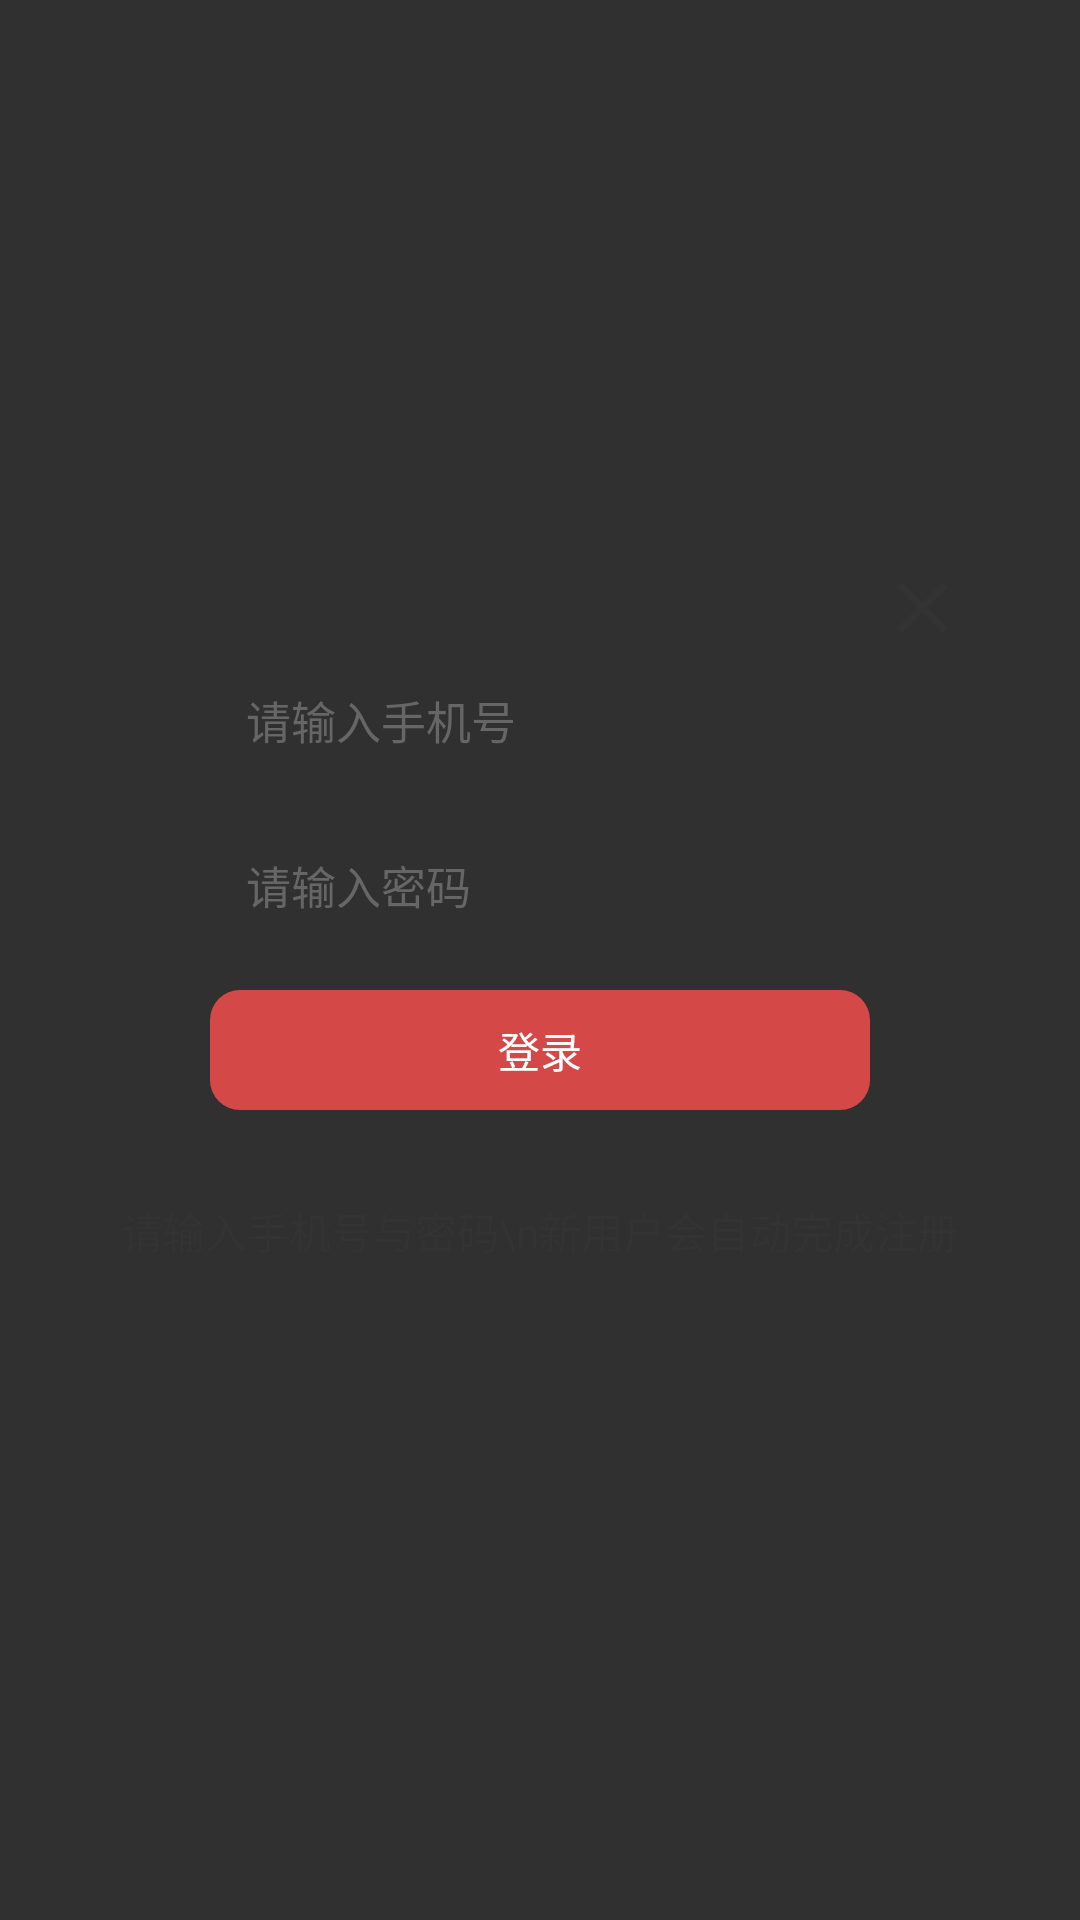

Write the Android layout XML for this screen, with the resource values it uses.
<!-- AndroidManifest.xml: application theme Theme.SellBookApp -->
<!-- res/layout/dialog_login.xml -->
<?xml version="1.0" encoding="utf-8"?>
<androidx.constraintlayout.widget.ConstraintLayout xmlns:android="http://schemas.android.com/apk/res/android"
    xmlns:app="http://schemas.android.com/apk/res-auto"
    xmlns:tools="http://schemas.android.com/tools"
    android:layout_width="match_parent"
    android:layout_height="match_parent"
    tools:context=".MainActivity">

   <androidx.constraintlayout.widget.ConstraintLayout
       android:layout_width="300dp"
       android:layout_height="280dp"
       android:background="@drawable/login_white_bg"
       app:layout_constraintBottom_toBottomOf="parent"
       app:layout_constraintEnd_toEndOf="parent"
       app:layout_constraintStart_toStartOf="parent"
       app:layout_constraintTop_toTopOf="parent">

      <EditText
          android:id="@+id/et_phone"
          android:layout_width="220dp"
          android:layout_height="40dp"
          android:layout_marginTop="40dp"
          android:background="@drawable/login_gray_bg"
          android:hint="请输入手机号"
          android:inputType="phone"
          android:maxLines="1"
          android:paddingEnd="12dp"
          android:paddingStart="12dp"
          android:maxEms="16"
          android:textColor="@color/main_tv"
          android:textColorHint="@color/main_gray2"
          android:textSize="15dp"
          app:layout_constraintEnd_toEndOf="parent"
          app:layout_constraintStart_toStartOf="parent"
          app:layout_constraintTop_toTopOf="parent" />

      <EditText
          android:id="@+id/et_password"
          android:layout_width="220dp"
          android:layout_height="40dp"
          android:layout_marginTop="15dp"
          android:background="@drawable/login_gray_bg"
          android:hint="请输入密码"
          android:maxEms="16"
          android:maxLines="1"
          android:paddingEnd="12dp"
          android:paddingStart="12dp"
          android:textColorHint="@color/main_gray2"
          android:textSize="15dp"
          app:layout_constraintEnd_toEndOf="parent"
          app:layout_constraintStart_toStartOf="parent"
          app:layout_constraintTop_toBottomOf="@+id/et_phone" />

      <TextView
          android:id="@+id/tv_login"
          android:layout_width="220dp"
          android:layout_height="40dp"
          android:layout_marginTop="15dp"
          android:background="@drawable/login_login_bg"
          android:gravity="center"
          android:text="登录"
          android:textColor="@color/white"
          app:layout_constraintEnd_toEndOf="parent"
          app:layout_constraintStart_toStartOf="parent"
          app:layout_constraintTop_toBottomOf="@+id/et_password" />

      <TextView
          android:layout_width="wrap_content"
          android:layout_height="wrap_content"
          android:layout_marginTop="30dp"
          android:gravity="center"
          android:text="请输入手机号与密码\n新用户会自动完成注册"
          android:textColor="@color/main_tv"
          android:textSize="14dp"
          app:layout_constraintEnd_toEndOf="parent"
          app:layout_constraintStart_toStartOf="parent"
          app:layout_constraintTop_toBottomOf="@+id/tv_login" />

      <ImageView
          android:id="@+id/iv_close"
          android:layout_width="35dp"
          android:layout_height="35dp"
          android:paddingEnd="10dp"
          android:paddingTop="10dp"
          android:src="@mipmap/iv_close"
          app:layout_constraintEnd_toEndOf="parent"
          app:layout_constraintTop_toTopOf="parent" />

   </androidx.constraintlayout.widget.ConstraintLayout>

</androidx.constraintlayout.widget.ConstraintLayout>
<!-- resources referenced by this layout -->
<resources>
  <color name="main_gray2">#666666</color>
  <color name="main_tv">#333333</color>
  <color name="white">#FFFFFFFF</color>
  <!-- drawable login_login_bg (drawable) -->
  <?xml version="1.0" encoding="utf-8"?>
  <shape xmlns:android="http://schemas.android.com/apk/res/android"
      android:shape="rectangle">
      <solid android:color="@color/main_bg"/>
      <corners android:radius="10dp"/>
  </shape>
  <!-- mipmap iv_close: png bitmap (mipmap-xxhdpi, 1361 bytes) -->
  <style name="Theme.SellBookApp" parent="Theme.AppCompat.NoActionBar">
      </style>
  <color name="main_bg">#d44848</color>
</resources>
